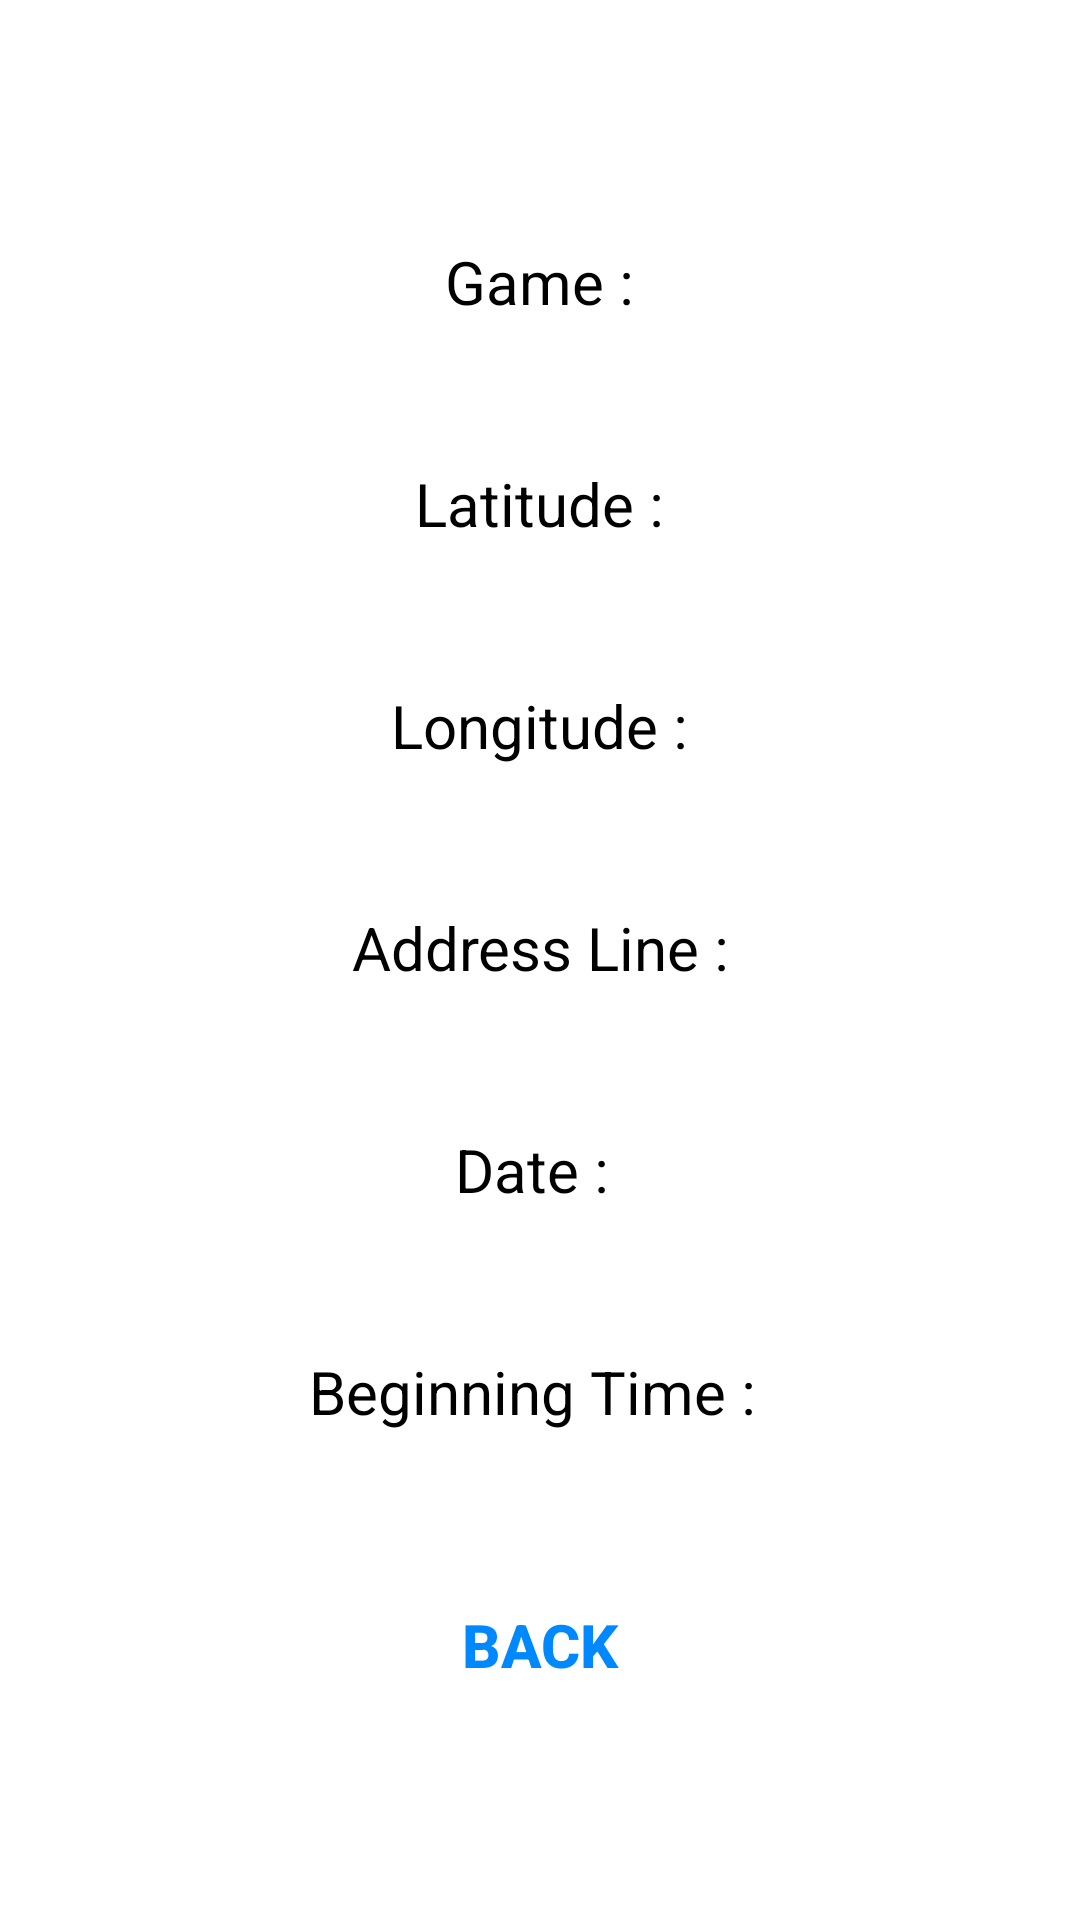

Produce the Android XML layout that renders to this screen, including the resource entries it uses.
<!-- AndroidManifest.xml: application theme Theme.FCMetrics -->
<!-- res/layout/activity_match_detail.xml -->
<?xml version="1.0" encoding="utf-8"?>
<LinearLayout
    xmlns:android="http://schemas.android.com/apk/res/android"
    xmlns:tools="http://schemas.android.com/tools"
    android:layout_width="match_parent"
    android:layout_height="match_parent"
    android:orientation="vertical"
    tools:context=".MatchDetailActivity">

    <TextView
        android:layout_width="wrap_content"
        android:layout_height="wrap_content"
        android:layout_gravity="center"
        android:layout_marginTop="20dp"
        android:text="Create Match"
        android:textSize="30sp"
        android:textStyle="bold"
        android:textAlignment="center"
        android:background="@drawable/custom_button"
        android:textColor="@color/white"/>

    <TextView
        android:layout_width="wrap_content"
        android:layout_height="wrap_content"
        android:layout_gravity="center"
        android:layout_marginTop="20dp"
        android:text="Game :"
        android:textSize="20sp"
        android:textAlignment="center"
        android:textColor="@color/black"/>

    <TextView
        android:id="@+id/eventNameET"
        android:layout_width="wrap_content"
        android:layout_height="wrap_content"
        android:layout_gravity="center"
        android:ems="10"
        android:textSize="20sp" />

    <TextView
        android:layout_width="wrap_content"
        android:layout_height="wrap_content"
        android:layout_gravity="center"
        android:layout_marginTop="20dp"
        android:text="Latitude :"
        android:textSize="20sp"
        android:textAlignment="center"
        android:textColor="@color/black"/>

    <TextView
        android:id="@+id/latitudeET"
        android:layout_width="wrap_content"
        android:layout_height="wrap_content"
        android:layout_gravity="center"
        android:ems="10"
        android:textSize="20sp" />

    <TextView
        android:layout_width="wrap_content"
        android:layout_height="wrap_content"
        android:layout_gravity="center"
        android:layout_marginTop="20dp"
        android:text="Longitude :"
        android:textSize="20sp"
        android:textAlignment="center"
        android:textColor="@color/black"/>

    <TextView
        android:id="@+id/longitudeET"
        android:layout_width="wrap_content"
        android:layout_height="wrap_content"
        android:layout_gravity="center"
        android:ems="10"
        android:textSize="20sp" />

    <TextView
        android:layout_width="wrap_content"
        android:layout_height="wrap_content"
        android:layout_gravity="center"
        android:layout_marginTop="20dp"
        android:text="Address Line :"
        android:textSize="20sp"
        android:textAlignment="center"
        android:textColor="@color/black"/>

    <TextView
        android:id="@+id/address"
        android:layout_width="wrap_content"
        android:layout_height="wrap_content"
        android:layout_gravity="center"
        android:ems="10"
        android:textSize="20sp" />

    <TextView
        android:id="@+id/eventDateTV"
        android:layout_width="wrap_content"
        android:layout_height="wrap_content"
        android:layout_gravity="center"
        android:layout_marginTop="20dp"
        android:text="Date : "
        android:textSize="20sp"
        android:textAlignment="center"
        android:textColor="@color/black"/>
    <TextView
        android:id="@+id/dateET"
        android:layout_width="wrap_content"
        android:layout_height="wrap_content"
        android:layout_gravity="center"
        android:ems="10"
        android:textSize="20sp" />

    <TextView
        android:id="@+id/eventTimeTV"
        android:layout_width="wrap_content"
        android:layout_height="wrap_content"
        android:layout_gravity="center"
        android:layout_marginTop="20dp"
        android:text="Beginning Time : "
        android:textSize="20sp"
        android:textAlignment="center"
        android:textColor="@color/black"/>
    <TextView
        android:id="@+id/timeET"
        android:layout_width="wrap_content"
        android:layout_height="wrap_content"
        android:layout_gravity="center"
        android:ems="10"
        android:textSize="20sp" />

    <Button
        android:layout_marginTop="20dp"
        android:layout_width="wrap_content"
        android:layout_height="wrap_content"
        android:text="Back"
        android:textColor="@color/blue"
        android:background="@null"
        android:textStyle="bold"
        android:onClick="backtoHome"
        android:layout_gravity="center"
        android:textSize="20sp"/>

</LinearLayout>
<!-- resources referenced by this layout -->
<resources>
  <color name="black">#FF000000</color>
  <color name="blue">#0088FF</color>
  <color name="white">#FFFFFFFF</color>
  <style name="Theme.FCMetrics" parent="Theme.MaterialComponents.DayNight.DarkActionBar">
          
          <item name="colorPrimary">@color/purple_500</item>
          <item name="colorPrimaryVariant">@color/purple_700</item>
          <item name="colorOnPrimary">@color/white</item>
          
          <item name="colorSecondary">@color/teal_200</item>
          <item name="colorSecondaryVariant">@color/teal_700</item>
          <item name="colorOnSecondary">@color/black</item>
          
          <item name="android:statusBarColor" tools:targetApi="l">?attr/colorPrimaryVariant</item>
          
      </style>
  <color name="purple_500">#FF6200EE</color>
  <color name="purple_700">#FF3700B3</color>
  <color name="teal_200">#FF03DAC5</color>
  <color name="teal_700">#FF018786</color>
</resources>
